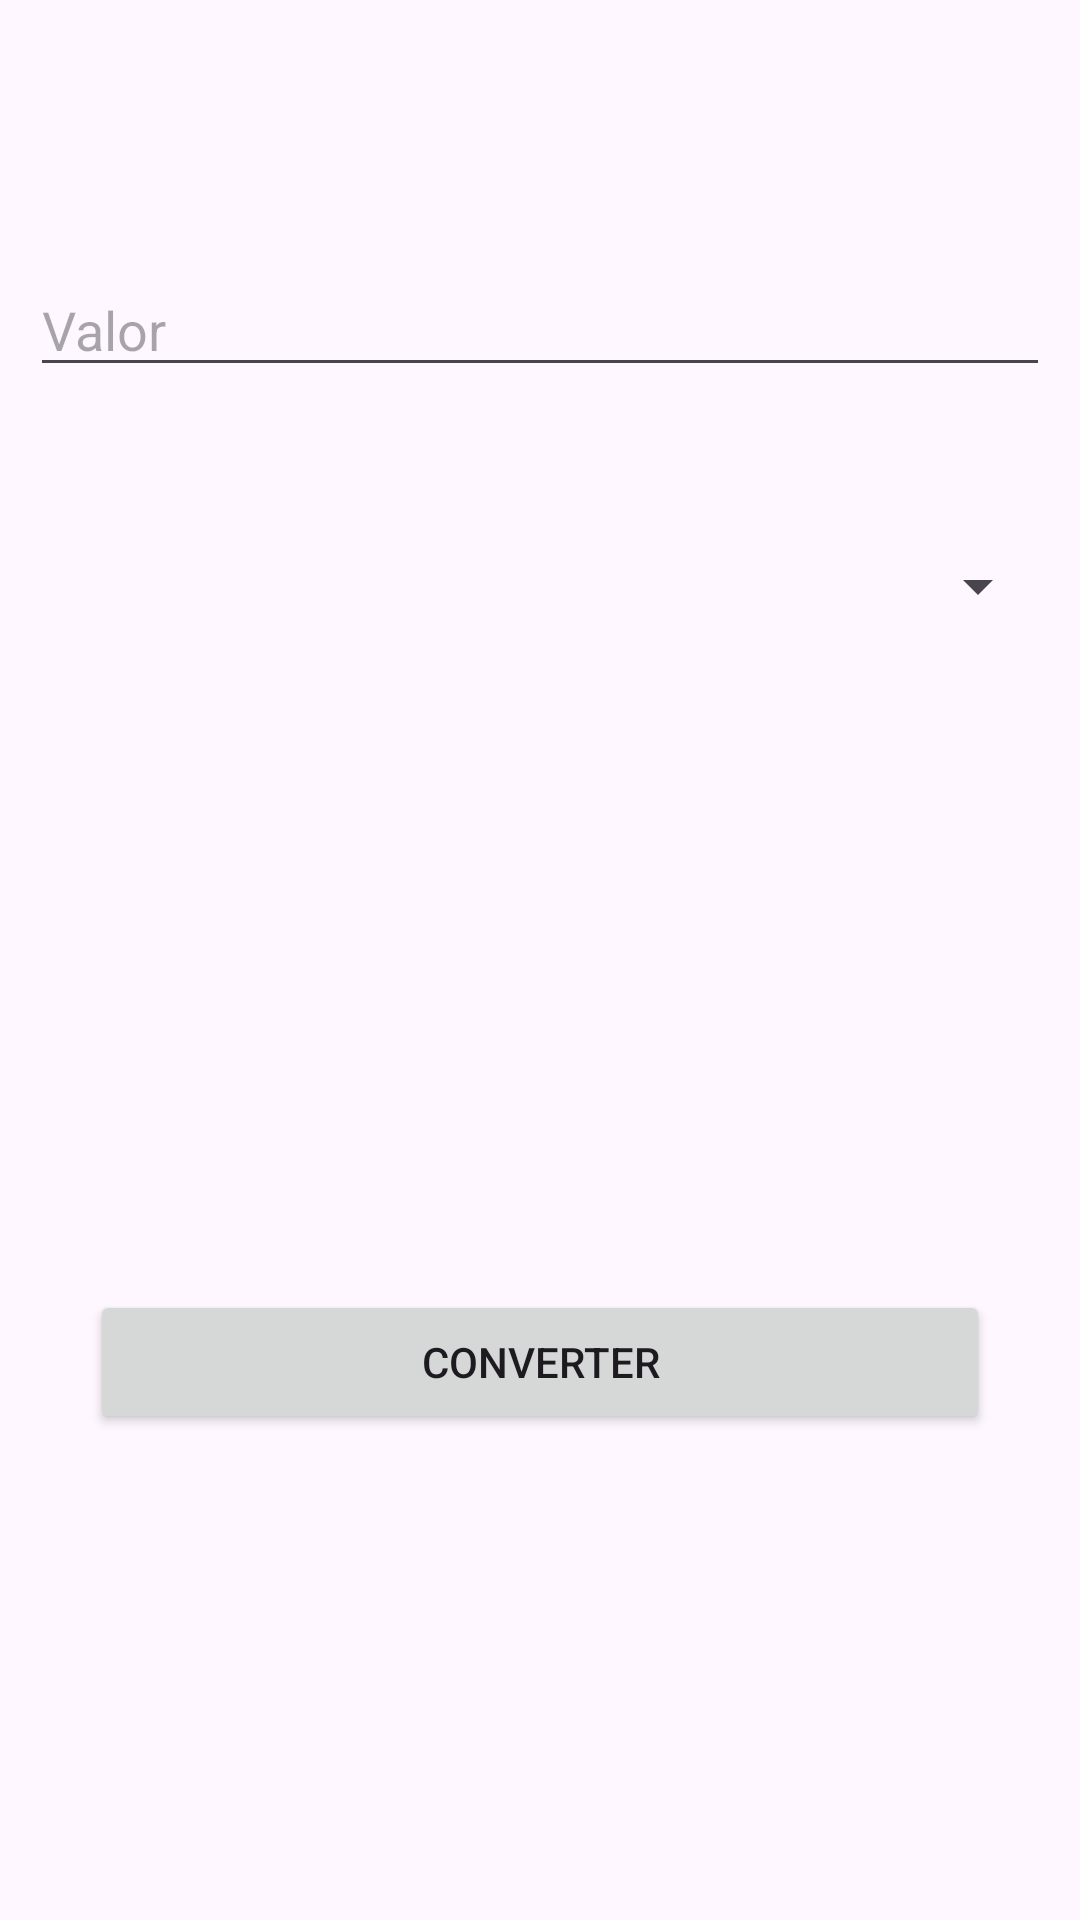

Write the Android layout XML for this screen, with the resource values it uses.
<!-- AndroidManifest.xml: application theme Theme.ProjetoAulaAndroid -->
<!-- res/layout/activity_moeda.xml -->
<?xml version="1.0" encoding="utf-8"?>
<androidx.constraintlayout.widget.ConstraintLayout xmlns:android="http://schemas.android.com/apk/res/android"
    xmlns:app="http://schemas.android.com/apk/res-auto"
    xmlns:tools="http://schemas.android.com/tools"
    android:layout_width="match_parent"
    android:layout_height="match_parent">

    <EditText
        android:id="@+id/txtValor"
        android:layout_width="0dp"
        android:layout_height="wrap_content"
        android:layout_marginStart="10dp"
        android:layout_marginTop="10dp"
        android:layout_marginEnd="10dp"
        android:layout_marginBottom="10dp"
        android:ems="10"
        android:hint="Valor"
        android:inputType="numberDecimal"
        app:layout_constraintBottom_toBottomOf="parent"
        app:layout_constraintEnd_toEndOf="parent"
        app:layout_constraintHorizontal_bias="0.497"
        app:layout_constraintStart_toStartOf="parent"
        app:layout_constraintTop_toTopOf="parent"
        app:layout_constraintVertical_bias="0.134" />

    <Button
        android:id="@+id/btnConverterMoeda"
        android:layout_width="0dp"
        android:layout_height="wrap_content"
        android:layout_marginStart="30dp"
        android:layout_marginTop="30dp"
        android:layout_marginEnd="30dp"
        android:layout_marginBottom="30dp"
        android:text="Converter"
        app:layout_constraintBottom_toBottomOf="parent"
        app:layout_constraintEnd_toEndOf="parent"
        app:layout_constraintStart_toStartOf="parent"
        app:layout_constraintTop_toTopOf="parent"
        app:layout_constraintVertical_bias="0.752" />

    <TextView
        android:id="@+id/txtResultadoMoeda"
        android:layout_width="wrap_content"
        android:layout_height="wrap_content"
        app:layout_constraintBottom_toBottomOf="parent"
        app:layout_constraintEnd_toEndOf="parent"
        app:layout_constraintHorizontal_bias="0.498"
        app:layout_constraintStart_toStartOf="parent"
        app:layout_constraintTop_toTopOf="parent"
        app:layout_constraintVertical_bias="0.445" />

    <Spinner
        android:id="@+id/spMoeda"
        android:layout_width="0dp"
        android:layout_height="wrap_content"
        android:layout_marginStart="10dp"
        android:layout_marginTop="10dp"
        android:layout_marginEnd="10dp"
        android:layout_marginBottom="10dp"
        app:layout_constraintBottom_toBottomOf="parent"
        app:layout_constraintEnd_toEndOf="parent"
        app:layout_constraintHorizontal_bias="0.0"
        app:layout_constraintStart_toStartOf="parent"
        app:layout_constraintTop_toTopOf="parent"
        app:layout_constraintVertical_bias="0.291" />
</androidx.constraintlayout.widget.ConstraintLayout>
<!-- resources referenced by this layout -->
<resources>
  <style name="Theme.ProjetoAulaAndroid" parent="Base.Theme.ProjetoAulaAndroid" />
  <style name="Base.Theme.ProjetoAulaAndroid" parent="Theme.Material3.DayNight.NoActionBar">
          
          
      </style>
</resources>
